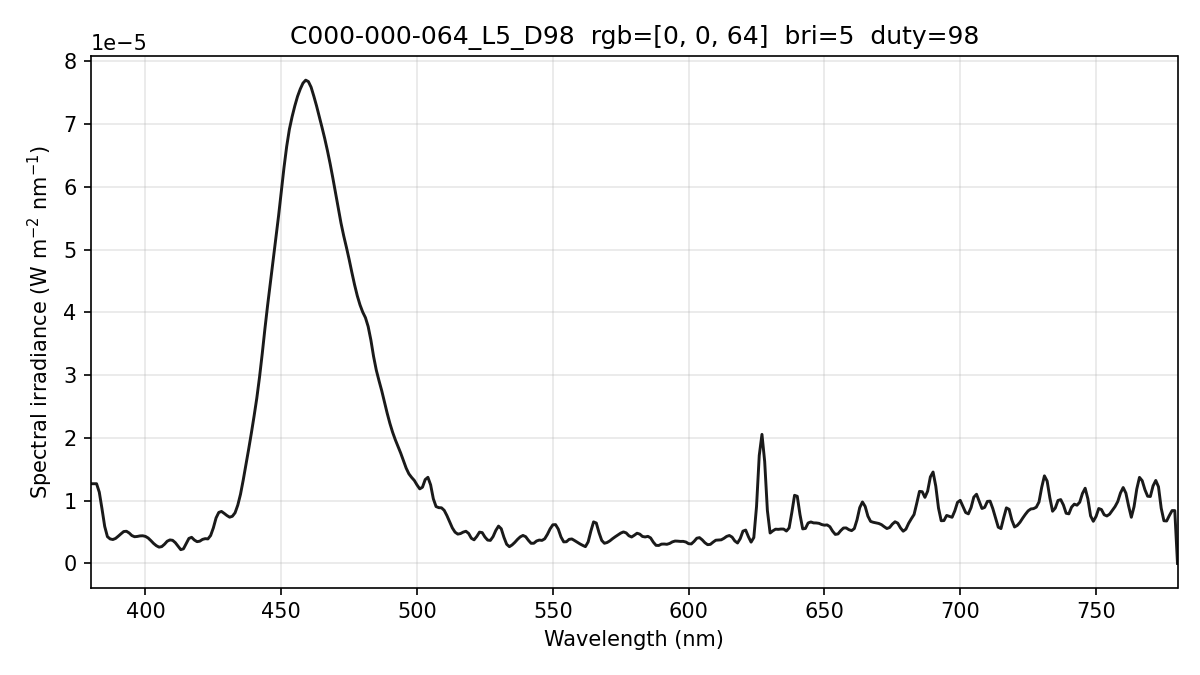

The file beside this chart, header and first rows:
wavelength_nm, spectral_irradiance_W_m2_nm, spectral_irradiance_std_W_m2_nm, spectral_irradiance_uW_cm2_nm, photon_irradiance_photons_m2_s_nm
380, 1.26952333e-05, 9.76863759e-07, 1.26952333e-03, 2.42855281e+13
381, 1.26952333e-05, 9.76863759e-07, 1.26952333e-03, 2.43494374e+13
382, 1.26952333e-05, 9.76863759e-07, 1.26952333e-03, 2.44133467e+13
383, 1.13536536e-05, 8.32135236e-07, 1.13536536e-03, 2.18906007e+13
384, 8.70003241e-06, 5.46934467e-07, 8.70003241e-04, 1.68180393e+13
385, 5.88961225e-06, 1.62733736e-07, 5.88961225e-04, 1.14148629e+13
386, 4.26397442e-06, 1.93544863e-07, 4.26397442e-04, 8.28562288e+12
387, 3.90103382e-06, 4.39701927e-07, 3.90103382e-04, 7.60000623e+12
388, 3.80702426e-06, 4.58529426e-07, 3.80702426e-04, 7.43602151e+12
389, 3.98194542e-06, 4.02830930e-07, 3.98194542e-04, 7.79772961e+12
390, 4.33832748e-06, 4.95622991e-07, 4.33832748e-04, 8.51746204e+12
391, 4.72039931e-06, 5.20017504e-07, 4.72039931e-04, 9.29134879e+12
392, 5.07732124e-06, 4.43149296e-07, 5.07732124e-04, 1.00194522e+13
393, 5.12250932e-06, 4.02473813e-07, 5.12250932e-04, 1.01344125e+13
394, 4.85026029e-06, 3.08302683e-07, 4.85026029e-04, 9.62020963e+12
395, 4.43663510e-06, 2.71860245e-07, 4.43663510e-04, 8.82214261e+12
396, 4.25228096e-06, 3.36579740e-07, 4.25228096e-04, 8.47696531e+12
397, 4.29719842e-06, 3.97410893e-07, 4.29719842e-04, 8.58814130e+12
398, 4.38343144e-06, 3.42407667e-07, 4.38343144e-04, 8.78254852e+12
399, 4.40264773e-06, 2.09057137e-07, 4.40264773e-04, 8.84321330e+12
400, 4.30380708e-06, 2.15587470e-07, 4.30380708e-04, 8.66634662e+12
401, 4.04595071e-06, 2.07318767e-07, 4.04595071e-04, 8.16748279e+12
402, 3.63336131e-06, 2.22019239e-08, 3.63336131e-04, 7.35288728e+12
403, 3.18369339e-06, 2.55962927e-07, 3.18369339e-04, 6.45891471e+12
404, 2.82557402e-06, 4.05198869e-07, 2.82557402e-04, 5.74660466e+12
405, 2.59483567e-06, 4.54558235e-07, 2.59483567e-04, 5.29039561e+12
406, 2.67759625e-06, 4.93238094e-07, 2.67759625e-04, 5.47260865e+12
407, 3.04892054e-06, 5.42911134e-07, 3.04892054e-04, 6.24688890e+12
408, 3.53172422e-06, 5.43814624e-07, 3.53172422e-04, 7.25387745e+12
409, 3.74229307e-06, 4.39416075e-07, 3.74229307e-04, 7.70520807e+12
410, 3.68062733e-06, 3.05628432e-07, 3.68062733e-04, 7.59676987e+12
411, 3.30763132e-06, 2.96931957e-07, 3.30763132e-04, 6.84356166e+12
412, 2.73807370e-06, 2.41816903e-07, 2.73807370e-04, 5.67891826e+12
413, 2.19422641e-06, 1.13838381e-07, 2.19422641e-04, 4.56199450e+12
414, 2.32802184e-06, 1.13329591e-07, 2.32802184e-04, 4.85188679e+12
415, 3.15567416e-06, 3.85871466e-07, 3.15567416e-04, 6.59270311e+12
416, 3.98196063e-06, 5.83760800e-07, 3.98196063e-04, 8.33899205e+12
417, 4.15790647e-06, 5.22215160e-07, 4.15790647e-04, 8.72838791e+12
418, 3.73058991e-06, 2.31649202e-07, 3.73058991e-04, 7.85013383e+12
419, 3.46635367e-06, 1.39828351e-07, 3.46635367e-04, 7.31156192e+12
420, 3.54258856e-06, 2.12226540e-07, 3.54258856e-04, 7.49019757e+12
421, 3.82360800e-06, 3.11399056e-07, 3.82360800e-04, 8.10361362e+12
422, 3.94453962e-06, 3.23984283e-07, 3.94453962e-04, 8.37976888e+12
423, 3.90538263e-06, 2.85360720e-07, 3.90538263e-04, 8.31624404e+12
424, 4.44561336e-06, 2.91387063e-07, 4.44561336e-04, 9.48900801e+12
425, 5.65481916e-06, 3.91464491e-07, 5.65481916e-04, 1.20984830e+13
426, 7.24468520e-06, 5.25160772e-07, 7.24468520e-04, 1.55364713e+13
427, 8.12564713e-06, 6.12731270e-07, 8.12564713e-04, 1.74666292e+13
428, 8.27959816e-06, 6.27867678e-07, 8.27959816e-04, 1.78392379e+13
429, 7.97003135e-06, 5.59495696e-07, 7.97003135e-04, 1.72123667e+13
430, 7.63035923e-06, 4.70681746e-07, 7.63035923e-04, 1.65172107e+13
431, 7.36661861e-06, 4.82226623e-07, 7.36661861e-04, 1.59833836e+13
432, 7.51054365e-06, 4.68141537e-07, 7.51054365e-04, 1.63334674e+13
433, 8.06741789e-06, 3.06242227e-07, 8.06741789e-04, 1.75851355e+13
434, 9.28823836e-06, 1.38042787e-07, 9.28823836e-04, 2.02930044e+13
435, 1.10240119e-05, 1.57882989e-07, 1.10240119e-03, 2.41408301e+13
436, 1.32787141e-05, 2.59713218e-07, 1.32787141e-03, 2.91451152e+13
437, 1.57205028e-05, 2.74451617e-07, 1.57205028e-03, 3.45836746e+13
438, 1.81914593e-05, 2.33046376e-07, 1.81914593e-03, 4.01111319e+13
439, 2.07657268e-05, 3.47344187e-07, 2.07657268e-03, 4.58917821e+13
... 341 more rows
